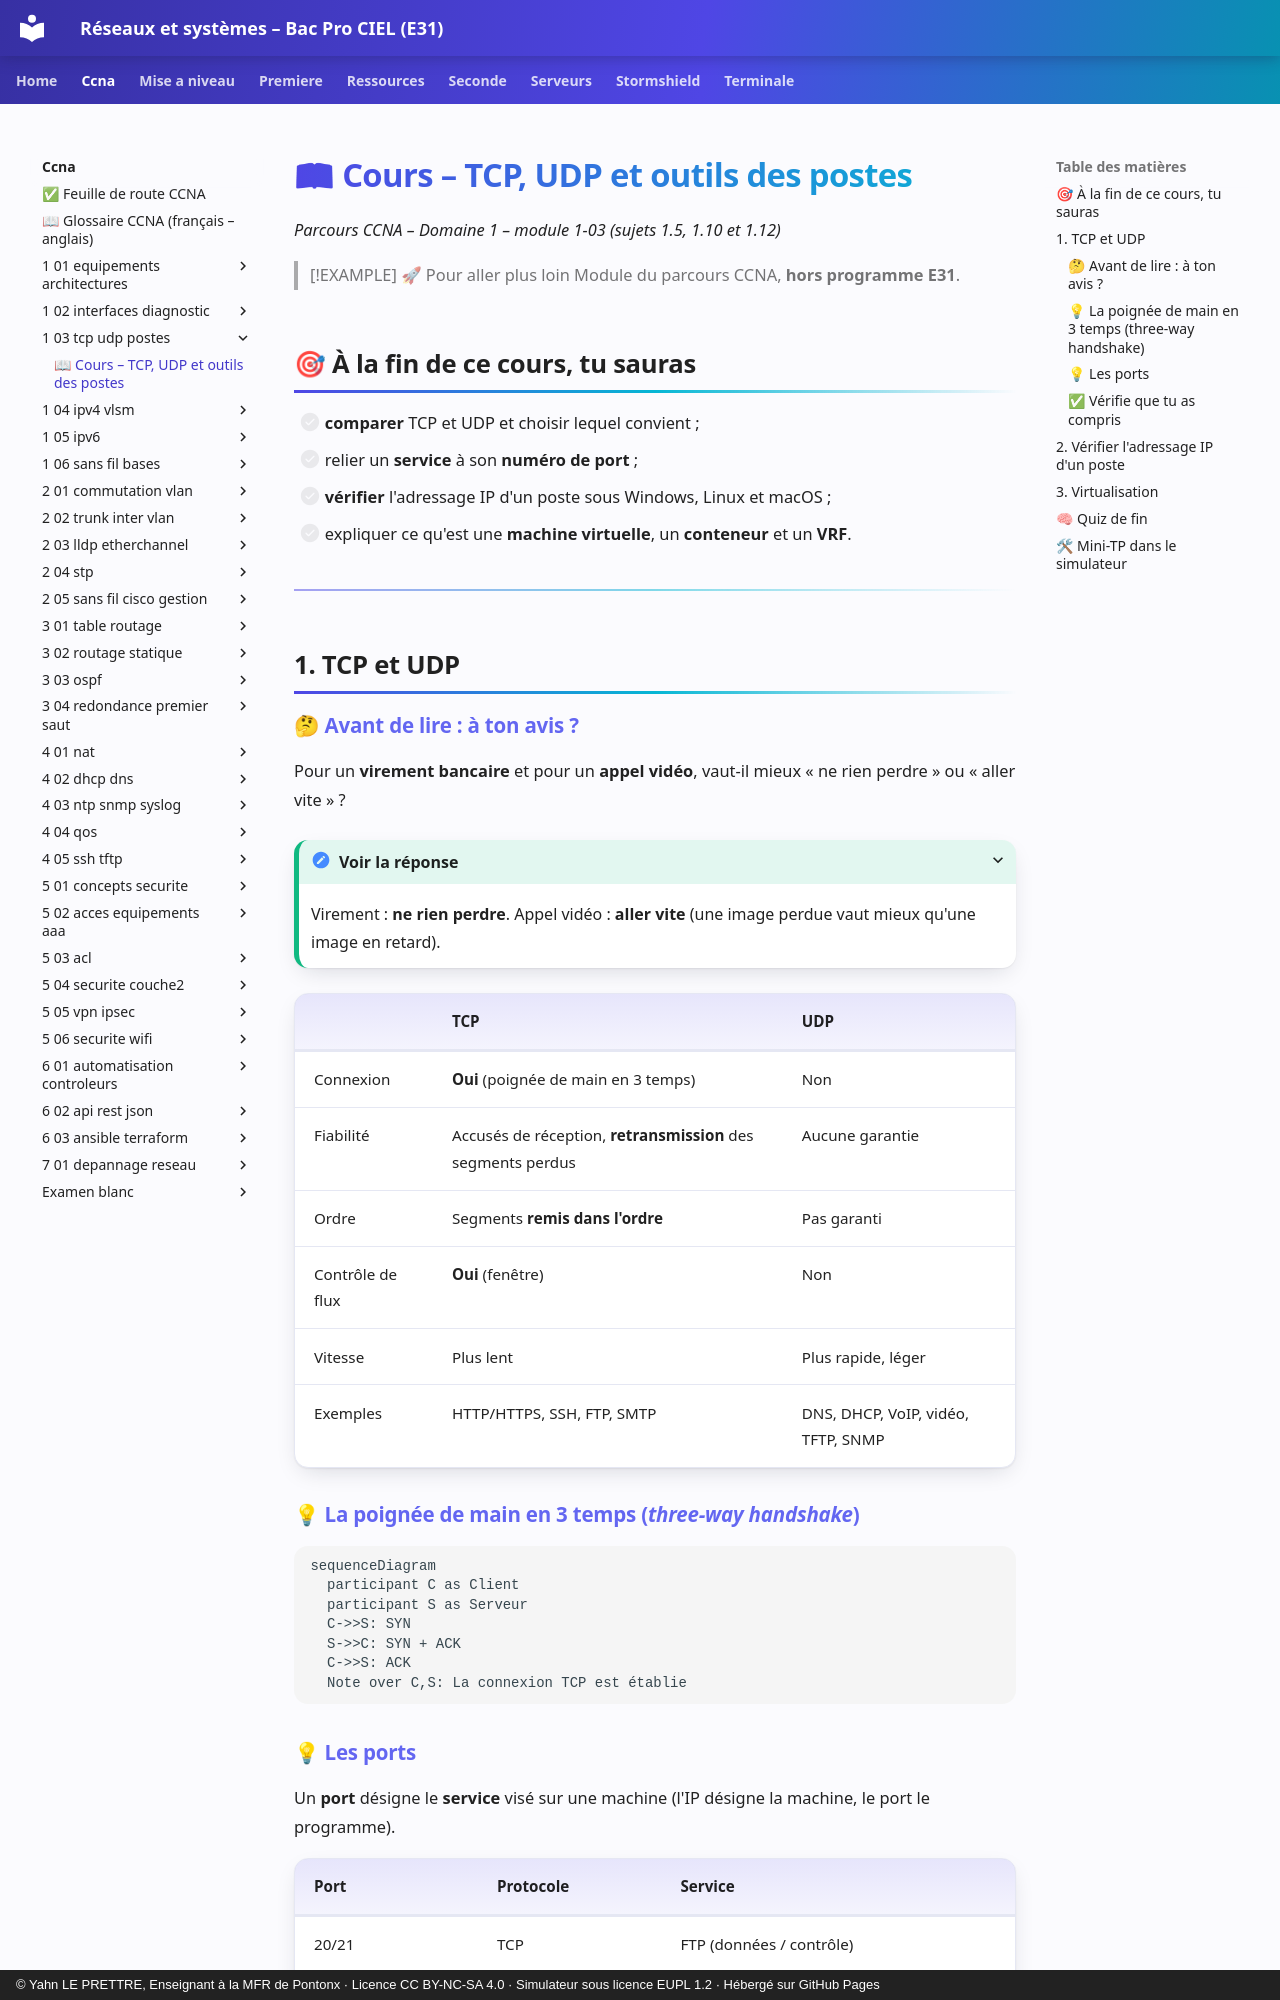

repository: YahnLP/bacprociel-reseau-systeme · page: ccna/1-03-tcp-udp-postes/01-cours/index.html · generator: mkdocs · copyright: © Yahn LE PRETTRE, Enseignant à la MFR de Pontonx · Licence CC BY-NC-SA 4.0 · Simulateur sous licence EUPL 1.2 · Hébergé sur GitHub Pages

# 📖 Cours – TCP, UDP et outils des postes

*Parcours CCNA – Domaine 1 – module 1-03 (sujets 1.5, 1.10 et 1.12)*

> [!EXAMPLE] 🚀 Pour aller plus loin
> Module du parcours CCNA, **hors programme E31**.

## 🎯 À la fin de ce cours, tu sauras

- [ ] **comparer** TCP et UDP et choisir lequel convient ;
- [ ] relier un **service** à son **numéro de port** ;
- [ ] **vérifier** l'adressage IP d'un poste sous Windows, Linux et macOS ;
- [ ] expliquer ce qu'est une **machine virtuelle**, un **conteneur** et un **VRF**.

---

## 1. TCP et UDP

### 🤔 Avant de lire : à ton avis ?

Pour un **virement bancaire** et pour un **appel vidéo**, vaut-il mieux « ne rien perdre » ou « aller vite » ?

<details markdown="1"><summary>Voir la réponse</summary>

Virement : **ne rien perdre**. Appel vidéo : **aller vite** (une image perdue vaut mieux qu'une image en retard).

</details>

| | **TCP** | **UDP** |
|---|---|---|
| Connexion | **Oui** (poignée de main en 3 temps) | Non |
| Fiabilité | Accusés de réception, **retransmission** des segments perdus | Aucune garantie |
| Ordre | Segments **remis dans l'ordre** | Pas garanti |
| Contrôle de flux | **Oui** (fenêtre) | Non |
| Vitesse | Plus lent | Plus rapide, léger |
| Exemples | HTTP/HTTPS, SSH, FTP, SMTP | DNS, DHCP, VoIP, vidéo, TFTP, SNMP |

### 💡 La poignée de main en 3 temps (*three-way handshake*)

```mermaid
sequenceDiagram
  participant C as Client
  participant S as Serveur
  C->>S: SYN
  S->>C: SYN + ACK
  C->>S: ACK
  Note over C,S: La connexion TCP est établie
```
